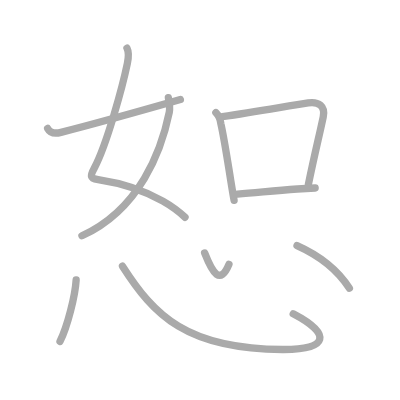
t = 0.00 s
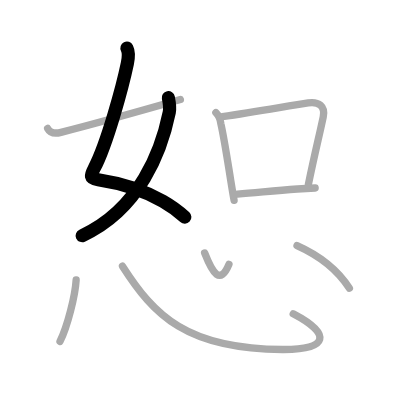
t = 2.00 s
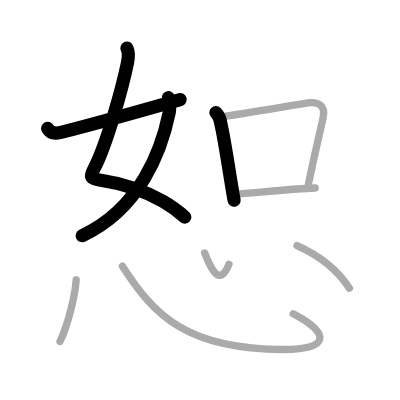
t = 4.00 s
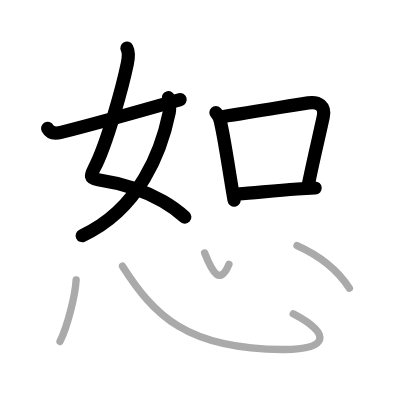
t = 6.00 s
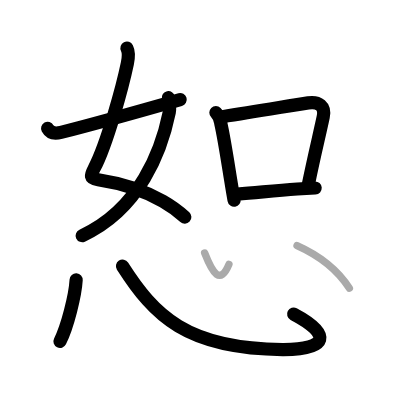
t = 8.00 s
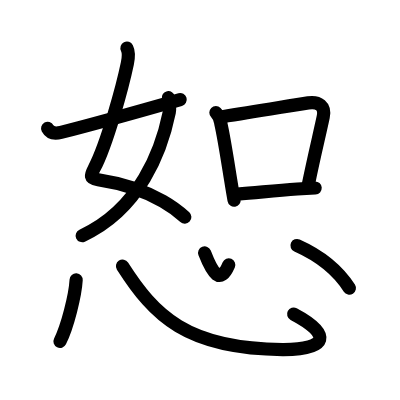
t = 10.00 s

The animated SVG that drew these frames (rendered in a browser with its animation timeline set to each time). Animation: 10 SMIL elements (animate=10); one cycle of 10.00 s.

<?xml version="1.0" standalone="no"?>
<!DOCTYPE svg PUBLIC "-//W3C//DTD SVG 1.1//EN"   "http://www.w3.org/Graphics/SVG/1.1/DTD/svg11.dtd">
<svg width="400px" height="400px"  version="1.1" xmlns="http://www.w3.org/2000/svg">
  <defs>
    <marker id="Triangle" viewBox="0 0 10 10" refX="0" refY="5" markerUnits="strokeWidth" markerWidth="3" style="stroke-opacity:0%;fill:#aaaaaa;" markerHeight="2" orient="auto">
      <path d="M 0 0 L 10 5 L 0 10 z" />
    </marker>
    
    <marker id="Arrow" viewBox="0 0 10 10" refX="5" refY="5" markerUnits="strokeWidth" markerWidth="1.8" style="stroke-opacity:0%;fill:#770000;" markerHeight="2" orient="auto">
      <path d="M 0 4 L 6 4 L 4 1 L 10 5 L 4 9 L 6 6 L 0 6 z" />
        <circle cx="5" cy="5" r="5" />
      </marker>
    
    <marker id="TriangleRed" viewBox="0 0 10 10" refX="0" refY="5" markerUnits="strokeWidth" markerWidth="3" style="stroke-opacity:0%;fill:#CC0000;" markerHeight="2" orient="auto">
      <path d="M 0 0 L 10 5 L 0 10 z" />
    </marker>
    
    <marker id="ArrowRed" viewBox="0 0 10 10" refX="5" refY="5" markerUnits="strokeWidth" markerWidth="1.8" style="stroke-opacity:0%;fill:#CC0000;" markerHeight="2" orient="auto">
      <path d="M 0 4 L 6 4 L 4 1 L 10 5 L 4 9 L 6 6 L 0 6 z" />
        <circle cx="5" cy="5" r="5" />
      </marker>
    
  </defs>
  
  <path style="fill:#ffffff; fill-opacity:100%; fill-rule:evenodd; stroke-width:0;" d="M 0 0 L 400px 0 L 400px 400px L 0 400px L 0 0" />

  <g transform="scale(3.6697247706422 3.6697247706422)">
<path style="fill:none; fill-opacity:0%; fill-rule:evenodd; stroke:#aaaaaa; stroke-opacity:100%; stroke-width: 1.5pt; stroke-linejoin:round; stroke-linecap:round;" d="M34.6 13.12c0.65 1.27 0.38 2.83 0.11 4.15c-1.22 5.86-5.51 21.95-9.03 28.58c-1.04 1.96-1.32 2.75 1.07 3.11c6 0.91 12.29 2.8 17.64 5.86c2.2 1.26 4.24 2.72 6.03 4.39"></path>
<path style="fill:none; fill-opacity:0%; fill-rule:evenodd; stroke:#aaaaaa; stroke-opacity:100%; stroke-width: 1.5pt; stroke-linejoin:round; stroke-linecap:round;" d="M45.88 26.62c0.2 0.99 0.51 2.67 0.25 3.96c-2.12 10.38-8 26.42-23.8 33.67"></path>
<path style="fill:none; fill-opacity:0%; fill-rule:evenodd; stroke:#aaaaaa; stroke-opacity:100%; stroke-width: 1.5pt; stroke-linejoin:round; stroke-linecap:round;" d="M12.98 34.99c0.67 1.25 1.86 1.53 3.63 1.08c4.36-1.1 21.52-5.8 32.54-8.95"></path>
<path style="fill:none; fill-opacity:0%; fill-rule:evenodd; stroke:#aaaaaa; stroke-opacity:100%; stroke-width: 1.5pt; stroke-linejoin:round; stroke-linecap:round;" d="M58.83 30.67c0.81 0.81 1.23 1.83 1.34 2.97c0.89 3.87 1.8 9.9 2.68 15.36c0.32 1.98 0.63 3.89 0.94 5.6"></path>
<path style="fill:none; fill-opacity:0%; fill-rule:evenodd; stroke:#aaaaaa; stroke-opacity:100%; stroke-width: 1.5pt; stroke-linejoin:round; stroke-linecap:round;" d="M60.6 31.79c9.65-1.42 18.56-3.04 23.39-3.75c2.86-0.42 4.71 0.87 4.09 3.82c-1.09 5.16-2.33 10.01-4.05 18.4"></path>
<path style="fill:none; fill-opacity:0%; fill-rule:evenodd; stroke:#aaaaaa; stroke-opacity:100%; stroke-width: 1.5pt; stroke-linejoin:round; stroke-linecap:round;" d="M64.72 52.88c5.75-0.43 9.92-0.95 16.29-1.37c1.51-0.1 3.12-0.19 4.87-0.28"></path>
<path style="fill:none; fill-opacity:0%; fill-rule:evenodd; stroke:#aaaaaa; stroke-opacity:100%; stroke-width: 1.5pt; stroke-linejoin:round; stroke-linecap:round;" d="M20.75 76.28c-0.25 4.22-2.33 12.58-4.4 16.76"></path>
<path style="fill:none; fill-opacity:0%; fill-rule:evenodd; stroke:#aaaaaa; stroke-opacity:100%; stroke-width: 1.5pt; stroke-linejoin:round; stroke-linecap:round;" d="M33.38 72.53C42 86 50.86 95.1 76.99 95.25c12.6 0.07 13.43-4.22 2.91-9.72"></path>
<path style="fill:none; fill-opacity:0%; fill-rule:evenodd; stroke:#aaaaaa; stroke-opacity:100%; stroke-width: 1.5pt; stroke-linejoin:round; stroke-linecap:round;" d="M55.76 68.93c2.17 5.57 4.24 8.82 6.63 3.11"></path>
<path style="fill:none; fill-opacity:0%; fill-rule:evenodd; stroke:#aaaaaa; stroke-opacity:100%; stroke-width: 1.5pt; stroke-linejoin:round; stroke-linecap:round;" d="M80.94 66.91c5.08 2.27 10.56 5.84 14.27 11.63"></path>

<path style="fill:none; fill-opacity:0%; fill-rule:evenodd; stroke:#000000; stroke-opacity:100%; stroke-width: 2.7pt; stroke-linejoin:round; stroke-linecap:round;" d="M34.6 13.12c0.65 1.27 0.38 2.83 0.11 4.15c-1.22 5.86-5.51 21.95-9.03 28.58c-1.04 1.96-1.32 2.75 1.07 3.11c6 0.91 12.29 2.8 17.64 5.86c2.2 1.26 4.24 2.72 6.03 4.39" pathLength="100" stroke-dashoffset="100" stroke-dasharray="100 105"><animate id="dashAnim1" attributeName="stroke-dashoffset" from="100" to="0" dur="1s" calcMode="linear" fill="freeze"/></path>
<path style="fill:none; fill-opacity:0%; fill-rule:evenodd; stroke:#000000; stroke-opacity:100%; stroke-width: 2.7pt; stroke-linejoin:round; stroke-linecap:round;" d="M45.88 26.62c0.2 0.99 0.51 2.67 0.25 3.96c-2.12 10.38-8 26.42-23.8 33.67" pathLength="100" stroke-dashoffset="100" stroke-dasharray="100 105"><animate id="dashAnim2" attributeName="stroke-dashoffset" from="100" to="0" dur="1s" calcMode="linear" begin="dashAnim1.end" fill="freeze"/></path>
<path style="fill:none; fill-opacity:0%; fill-rule:evenodd; stroke:#000000; stroke-opacity:100%; stroke-width: 2.7pt; stroke-linejoin:round; stroke-linecap:round;" d="M12.98 34.99c0.67 1.25 1.86 1.53 3.63 1.08c4.36-1.1 21.52-5.8 32.54-8.95" pathLength="100" stroke-dashoffset="100" stroke-dasharray="100 105"><animate id="dashAnim3" attributeName="stroke-dashoffset" from="100" to="0" dur="1s" calcMode="linear" begin="dashAnim2.end" fill="freeze"/></path>
<path style="fill:none; fill-opacity:0%; fill-rule:evenodd; stroke:#000000; stroke-opacity:100%; stroke-width: 2.7pt; stroke-linejoin:round; stroke-linecap:round;" d="M58.83 30.67c0.81 0.81 1.23 1.83 1.34 2.97c0.89 3.87 1.8 9.9 2.68 15.36c0.32 1.98 0.63 3.89 0.94 5.6" pathLength="100" stroke-dashoffset="100" stroke-dasharray="100 105"><animate id="dashAnim4" attributeName="stroke-dashoffset" from="100" to="0" dur="1s" calcMode="linear" begin="dashAnim3.end" fill="freeze"/></path>
<path style="fill:none; fill-opacity:0%; fill-rule:evenodd; stroke:#000000; stroke-opacity:100%; stroke-width: 2.7pt; stroke-linejoin:round; stroke-linecap:round;" d="M60.6 31.79c9.65-1.42 18.56-3.04 23.39-3.75c2.86-0.42 4.71 0.87 4.09 3.82c-1.09 5.16-2.33 10.01-4.05 18.4" pathLength="100" stroke-dashoffset="100" stroke-dasharray="100 105"><animate id="dashAnim5" attributeName="stroke-dashoffset" from="100" to="0" dur="1s" calcMode="linear" begin="dashAnim4.end" fill="freeze"/></path>
<path style="fill:none; fill-opacity:0%; fill-rule:evenodd; stroke:#000000; stroke-opacity:100%; stroke-width: 2.7pt; stroke-linejoin:round; stroke-linecap:round;" d="M64.72 52.88c5.75-0.43 9.92-0.95 16.29-1.37c1.51-0.1 3.12-0.19 4.87-0.28" pathLength="100" stroke-dashoffset="100" stroke-dasharray="100 105"><animate id="dashAnim6" attributeName="stroke-dashoffset" from="100" to="0" dur="1s" calcMode="linear" begin="dashAnim5.end" fill="freeze"/></path>
<path style="fill:none; fill-opacity:0%; fill-rule:evenodd; stroke:#000000; stroke-opacity:100%; stroke-width: 2.7pt; stroke-linejoin:round; stroke-linecap:round;" d="M20.75 76.28c-0.25 4.22-2.33 12.58-4.4 16.76" pathLength="100" stroke-dashoffset="100" stroke-dasharray="100 105"><animate id="dashAnim7" attributeName="stroke-dashoffset" from="100" to="0" dur="1s" calcMode="linear" begin="dashAnim6.end" fill="freeze"/></path>
<path style="fill:none; fill-opacity:0%; fill-rule:evenodd; stroke:#000000; stroke-opacity:100%; stroke-width: 2.7pt; stroke-linejoin:round; stroke-linecap:round;" d="M33.38 72.53C42 86 50.86 95.1 76.99 95.25c12.6 0.07 13.43-4.22 2.91-9.72" pathLength="100" stroke-dashoffset="100" stroke-dasharray="100 105"><animate id="dashAnim8" attributeName="stroke-dashoffset" from="100" to="0" dur="1s" calcMode="linear" begin="dashAnim7.end" fill="freeze"/></path>
<path style="fill:none; fill-opacity:0%; fill-rule:evenodd; stroke:#000000; stroke-opacity:100%; stroke-width: 2.7pt; stroke-linejoin:round; stroke-linecap:round;" d="M55.76 68.93c2.17 5.57 4.24 8.82 6.63 3.11" pathLength="100" stroke-dashoffset="100" stroke-dasharray="100 105"><animate id="dashAnim9" attributeName="stroke-dashoffset" from="100" to="0" dur="1s" calcMode="linear" begin="dashAnim8.end" fill="freeze"/></path>
<path style="fill:none; fill-opacity:0%; fill-rule:evenodd; stroke:#000000; stroke-opacity:100%; stroke-width: 2.7pt; stroke-linejoin:round; stroke-linecap:round;" d="M80.94 66.91c5.08 2.27 10.56 5.84 14.27 11.63" pathLength="100" stroke-dashoffset="100" stroke-dasharray="100 105"><animate id="dashAnim10" attributeName="stroke-dashoffset" from="100" to="0" dur="1s" calcMode="linear" begin="dashAnim9.end" fill="freeze"/></path>

</g>

</svg>  
          
